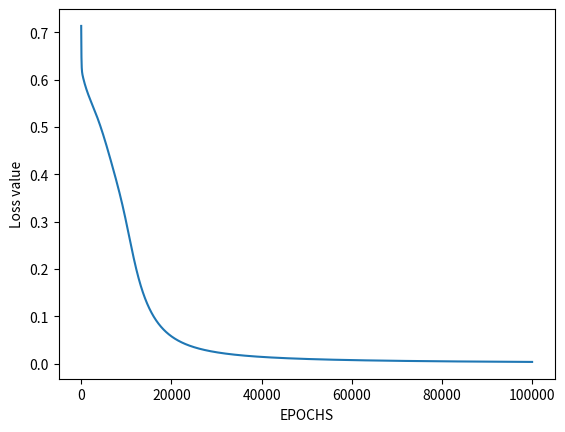

The matplotlib source for this figure:

# import Python Libraries
import numpy as np
from matplotlib import pyplot as plt
 
# Sigmoid Function
def sigmoid(z):
    return 1 / (1 + np.exp(-z))
 
# Initialization of the neural network parameters
# Initialized all the weights in the range of between 0 and 1
# Bias values are initialized to 0
def initializeParameters(inputFeatures, neuronsInHiddenLayers, outputFeatures):
    W1 = np.random.randn(neuronsInHiddenLayers, inputFeatures)
    W2 = np.random.randn(outputFeatures, neuronsInHiddenLayers)
    b1 = np.zeros((neuronsInHiddenLayers, 1))
    b2 = np.zeros((outputFeatures, 1))
     
    parameters = {"W1" : W1, "b1": b1,
                  "W2" : W2, "b2": b2}
    return parameters
 
# Forward Propagation
def forwardPropagation(X, Y, parameters):
    m = X.shape[1]
    W1 = parameters["W1"]
    W2 = parameters["W2"]
    b1 = parameters["b1"]
    b2 = parameters["b2"]
 
    Z1 = np.dot(W1, X) + b1
    A1 = sigmoid(Z1)
    Z2 = np.dot(W2, A1) + b2
    A2 = sigmoid(Z2)
 
    cache = (Z1, A1, W1, b1, Z2, A2, W2, b2)
    logprobs = np.multiply(np.log(A2), Y) + np.multiply(np.log(1 - A2), (1 - Y))
    cost = -np.sum(logprobs) / m
    return cost, cache, A2
 
# Backward Propagation
def backwardPropagation(X, Y, cache):
    m = X.shape[1]
    (Z1, A1, W1, b1, Z2, A2, W2, b2) = cache
     
    dZ2 = A2 - Y
    dW2 = np.dot(dZ2, A1.T) / m
    db2 = np.sum(dZ2, axis = 1, keepdims = True)
     
    dA1 = np.dot(W2.T, dZ2)
    dZ1 = np.multiply(dA1, A1 * (1- A1))
    dW1 = np.dot(dZ1, X.T) / m
    db1 = np.sum(dZ1, axis = 1, keepdims = True) / m
     
    gradients = {"dZ2": dZ2, "dW2": dW2, "db2": db2,
                 "dZ1": dZ1, "dW1": dW1, "db1": db1}
    return gradients
 
# Updating the weights based on the negative gradients
def updateParameters(parameters, gradients, learningRate):
    parameters["W1"] = parameters["W1"] - learningRate * gradients["dW1"]
    parameters["W2"] = parameters["W2"] - learningRate * gradients["dW2"]
    parameters["b1"] = parameters["b1"] - learningRate * gradients["db1"]
    parameters["b2"] = parameters["b2"] - learningRate * gradients["db2"]
    return parameters
 
# Model to learn the AND truth table
X = np.array([[0, 0, 1, 1], [0, 1, 0, 1]]) # AND input
Y = np.array([[0, 0, 0, 1]]) # AND output
 
# Define model parameters
neuronsInHiddenLayers = 2 # number of hidden layer neurons (2)
inputFeatures = X.shape[0] # number of input features (2)
outputFeatures = Y.shape[0] # number of output features (1)
parameters = initializeParameters(inputFeatures, neuronsInHiddenLayers, outputFeatures)
epoch = 100000
learningRate = 0.01
losses = np.zeros((epoch, 1))
 
for i in range(epoch):
    losses[i, 0], cache, A2 = forwardPropagation(X, Y, parameters)
    gradients = backwardPropagation(X, Y, cache)
    parameters = updateParameters(parameters, gradients, learningRate)
 
# Evaluating the performance
plt.figure()
plt.plot(losses)
plt.xlabel("EPOCHS")
plt.ylabel("Loss value")
plt.show()
 
# Testing
X = np.array([[1, 1, 0, 0], [0, 1, 0, 1]]) # AND input
cost, _, A2 = forwardPropagation(X, Y, parameters)
prediction = (A2 > 0.5) * 1.0
# print(A2)
print(prediction)